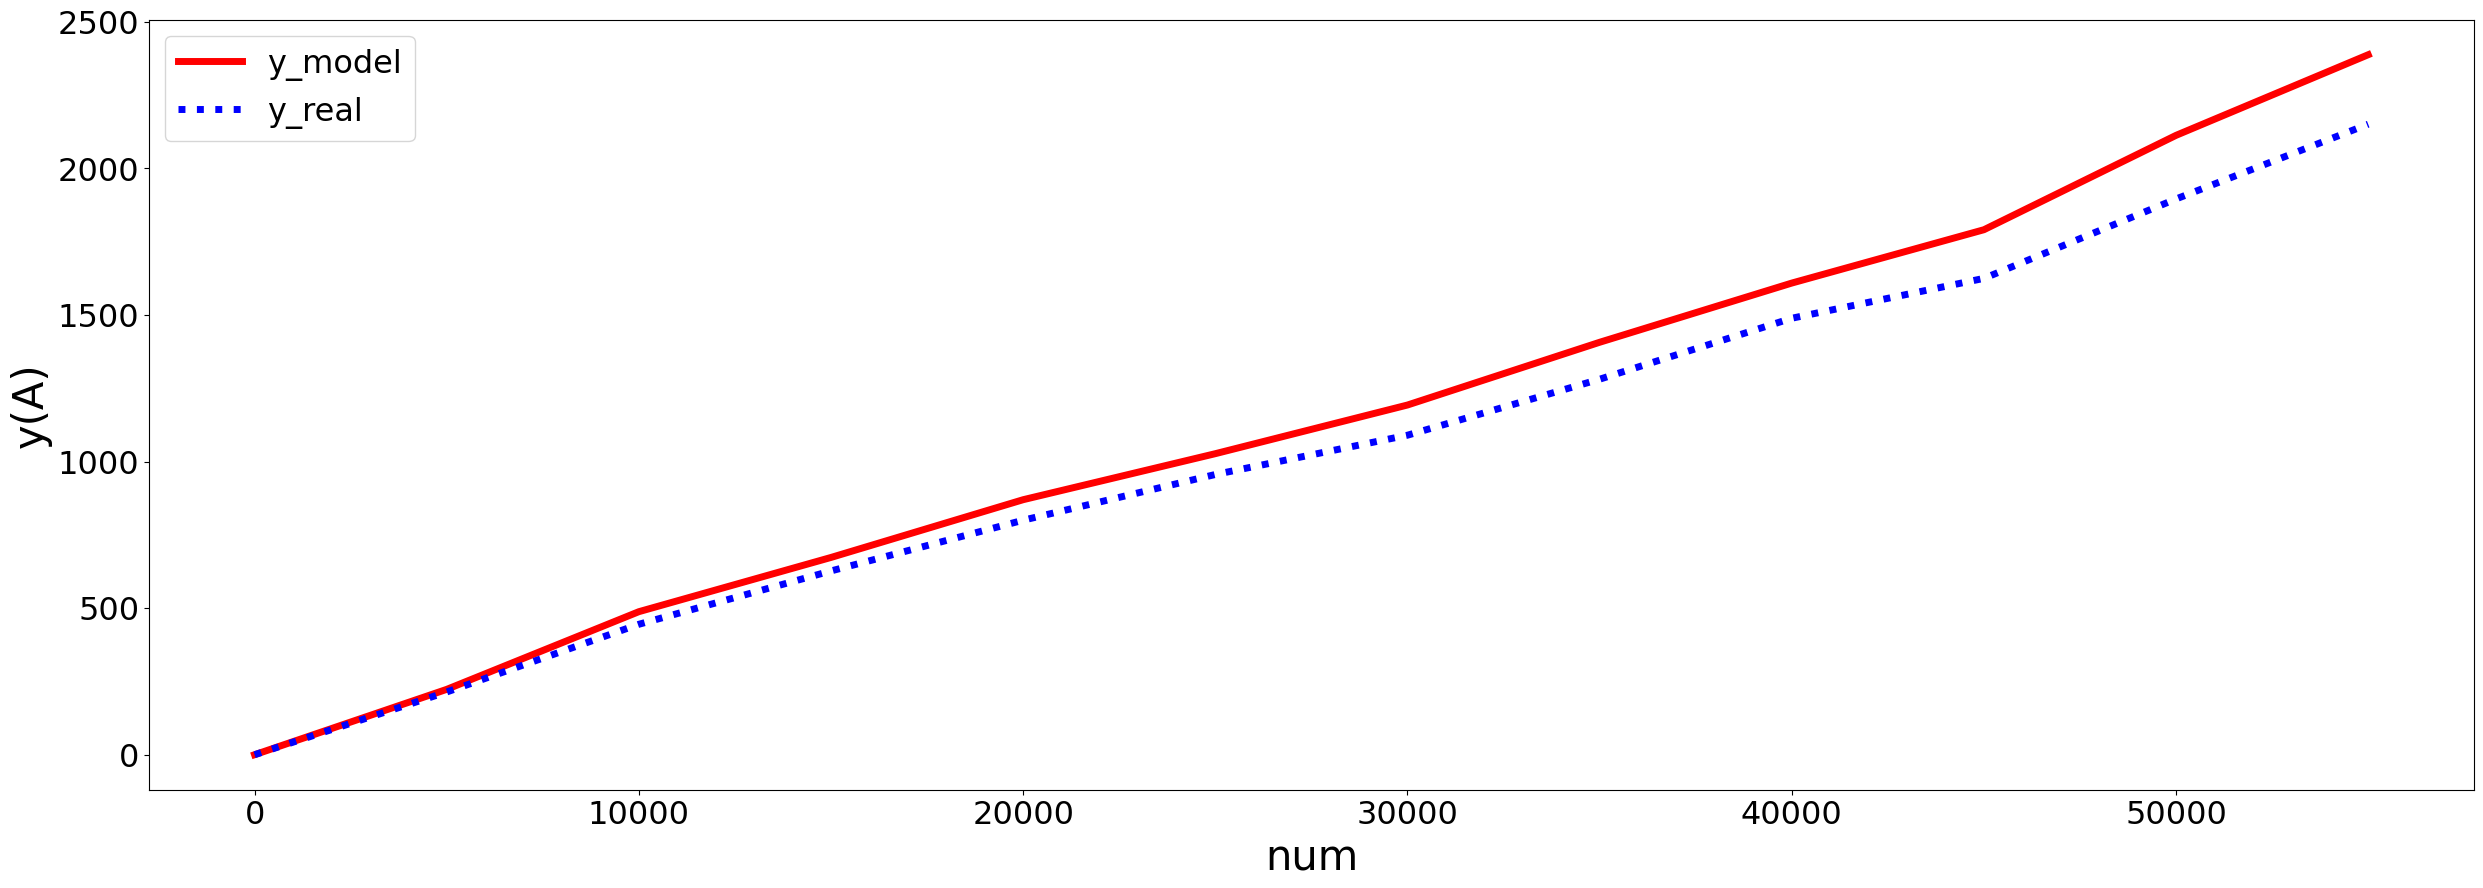

Write the Python code that produced this figure.
import matplotlib.pyplot as plt

# 数据设置
x1 = [0, 5000, 10000, 15000, 20000, 25000, 30000, 35000, 40000, 45000, 50000, 55000]
y1 = [0, 223, 488, 673, 870, 1027, 1193, 1407, 1609, 1791, 2113, 2388]

x2 = [0, 5000, 10000, 15000, 20000, 25000, 30000, 35000, 40000, 45000, 50000, 55000]
y2 = [0, 214, 445, 627, 800, 956, 1090, 1281, 1489, 1625, 1896, 2151]

# 设置输出的图片大小
figsize = 30, 10
figure, ax = plt.subplots(figsize=figsize)

# 在同一幅图片上画两条折线
A, = plt.plot(x1, y1, '-r', label='y_model', linewidth=5.0)
B, = plt.plot(x2, y2, ':b', label='y_real', linewidth=5.0)

# 设置图例并且设置图例的字体及大小
font1 = {'family': 'Times New Roman',
         'weight': 'normal',
         'size': 23,
         }
legend = plt.legend(handles=[A, B], prop=font1)

# 设置坐标刻度值的大小以及刻度值的字体
plt.tick_params(labelsize=23)
labels = ax.get_xticklabels() + ax.get_yticklabels()
[label.set_fontname('Times New Roman') for label in labels]

# 设置横纵坐标的名称以及对应字体格式
font2 = {'family': 'Times New Roman',
         'weight': 'normal',
         'size': 30,
         }
plt.xlabel('num', font2)
plt.ylabel('y(A)', font2)

# 将文件保存至文件中并且画出图
plt.savefig('figure.eps')
plt.show()